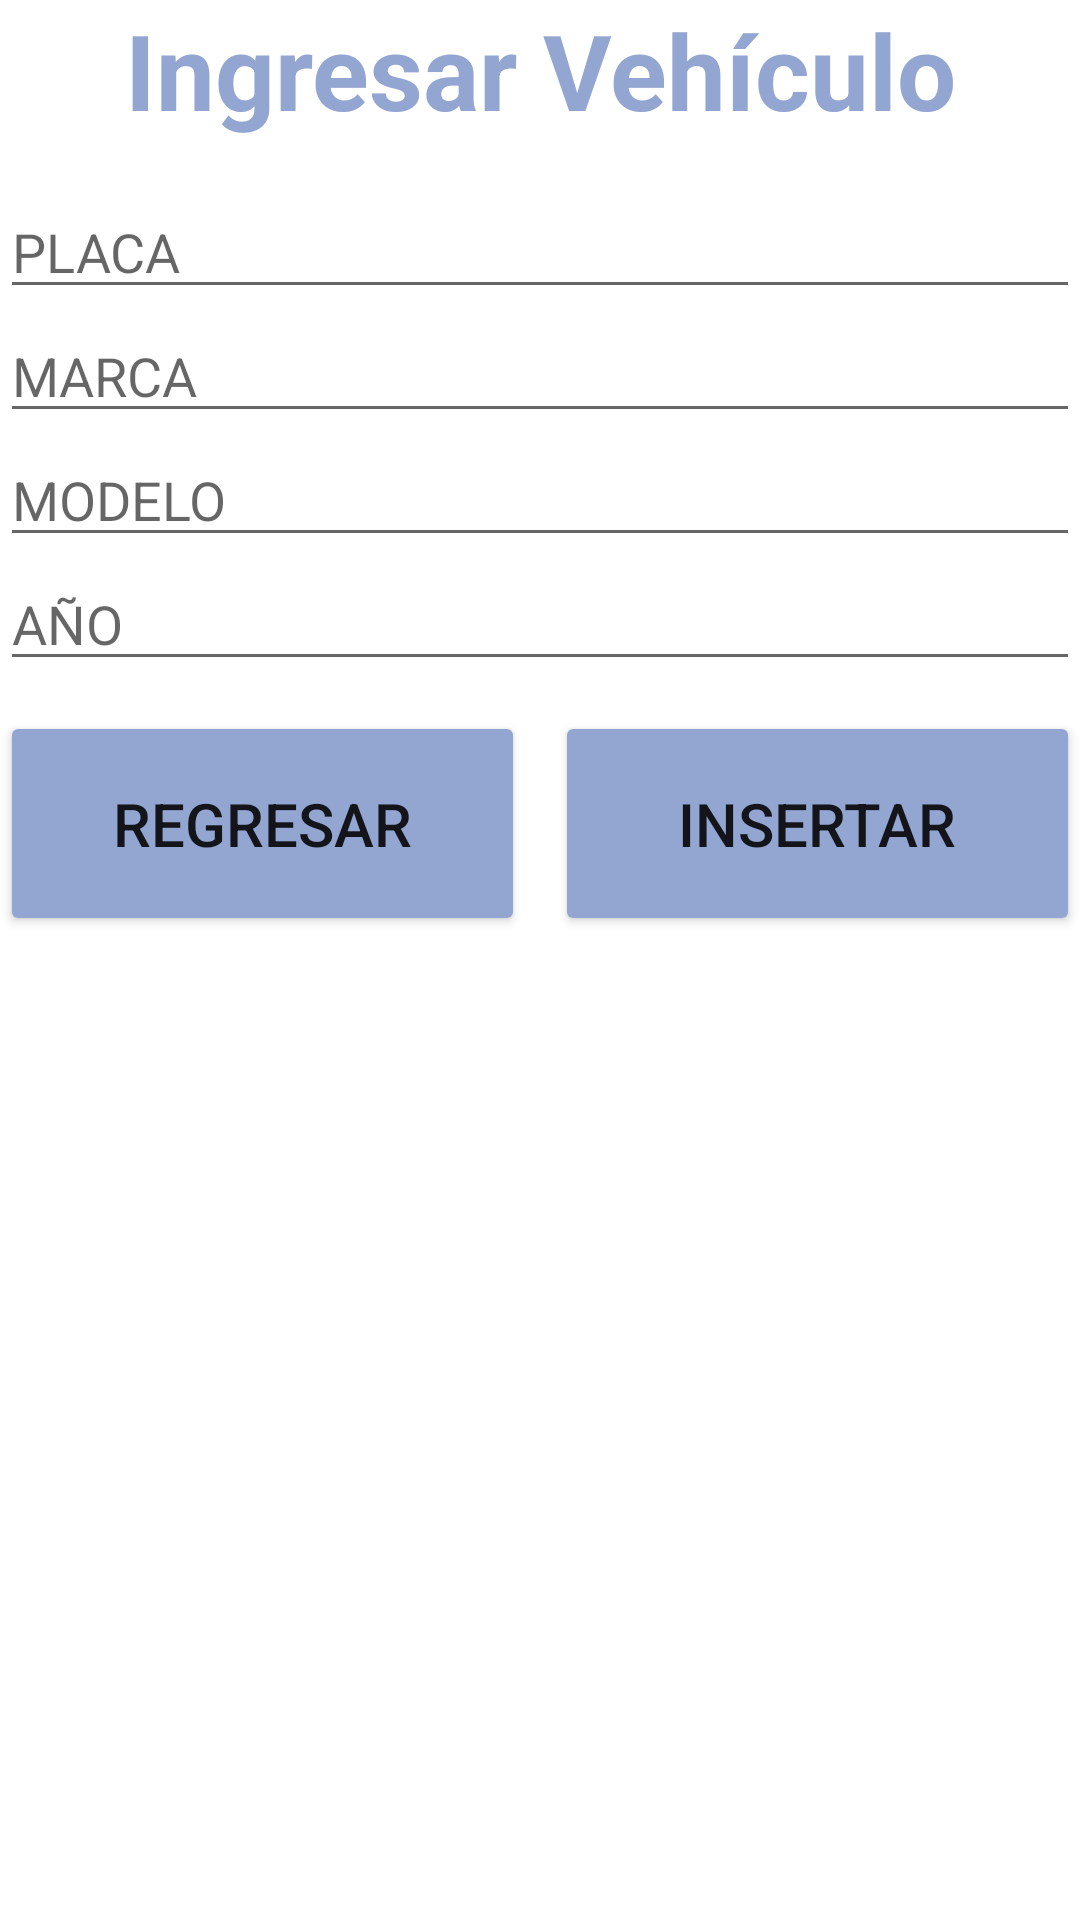

The Android layout XML behind this screen, and the referenced resources:
<!-- AndroidManifest.xml: application theme Theme.LADM_U3_Practica1_BaseDatos_SQLite -->
<!-- res/layout/activity_main4.xml -->
<?xml version="1.0" encoding="utf-8"?>
<LinearLayout xmlns:android="http://schemas.android.com/apk/res/android"
    xmlns:app="http://schemas.android.com/apk/res-auto"
    xmlns:tools="http://schemas.android.com/tools"
    android:layout_width="match_parent"
    android:layout_height="match_parent"
    android:orientation="vertical"
    android:layout_margin="20dp"
    tools:context=".MainActivity">

    <TextView
        android:id="@+id/textView"
        android:layout_width="match_parent"
        android:layout_height="wrap_content"
        android:text="Ingresar Vehículo"
        android:textSize="35sp"
        android:textStyle="bold"
        android:textColor="#93A5D1"
        android:textAlignment="center"
        android:layout_marginBottom="15dp"/>

    <EditText
        android:id="@+id/campoPlaca"
        android:layout_width="match_parent"
        android:layout_height="wrap_content"
        android:ems="10"
        android:inputType="textPersonName"
        android:hint="PLACA" />

    <EditText
        android:id="@+id/campoMarca"
        android:layout_width="match_parent"
        android:layout_height="wrap_content"
        android:ems="10"
        android:hint="MARCA"
        android:inputType="textPersonName" />

    <EditText
        android:id="@+id/campoModelo"
        android:layout_width="match_parent"
        android:layout_height="wrap_content"
        android:ems="10"
        android:hint="MODELO"
        android:inputType="textPersonName" />

    <EditText
        android:id="@+id/campoYear"
        android:layout_width="match_parent"
        android:layout_height="wrap_content"
        android:ems="10"
        android:hint="AÑO"
        android:inputType="number" />

    <LinearLayout
        android:layout_width="match_parent"
        android:layout_height="wrap_content"
        android:orientation="horizontal"
        android:layout_margin="0dp"
        android:padding="0dp">

        <Button
            android:id="@+id/btnRegresarVehiculo"
            android:layout_width="match_parent"
            android:layout_height="75dp"
            android:layout_weight="1"
            android:text="REGRESAR"
            android:textSize="20sp"
            android:backgroundTint="#93A5D1"
            android:layout_marginVertical="10dp"
            android:layout_marginRight="5dp"/>

        <Button
            android:id="@+id/btnInsertarVehiculo"
            android:layout_width="match_parent"
            android:layout_height="75dp"
            android:layout_weight="1"
            android:text="INSERTAR"
            android:textSize="20sp"
            android:backgroundTint="#93A5D1"
            android:layout_marginVertical="10dp"
            android:layout_marginLeft="5dp"/>

    </LinearLayout>

    <ListView
        android:id="@+id/listaVehiculo"
        android:layout_width="match_parent"
        android:layout_height="match_parent" />

</LinearLayout>
<!-- resources referenced by this layout -->
<resources>
  <style name="Theme.LADM_U3_Practica1_BaseDatos_SQLite" parent="Theme.MaterialComponents.DayNight.DarkActionBar">
          
          <item name="colorPrimary">@color/purple_500</item>
          <item name="colorPrimaryVariant">@color/purple_700</item>
          <item name="colorOnPrimary">@color/white</item>
          
          <item name="colorSecondary">@color/teal_200</item>
          <item name="colorSecondaryVariant">@color/teal_700</item>
          <item name="colorOnSecondary">@color/black</item>
          
          <item name="android:statusBarColor" tools:targetApi="l">?attr/colorPrimaryVariant</item>
          
      </style>
  <!-- not gathered from this repository: default colours our renderer supplied (Android Studio template values) -->
  <color name="purple_500">#FF6200EE</color>
  <color name="purple_700">#FF3700B3</color>
  <color name="teal_200">#FF03DAC5</color>
  <color name="teal_700">#FF018786</color>
  <color name="black">#FF000000</color>
  <color name="white">#FFFFFFFF</color>
</resources>
